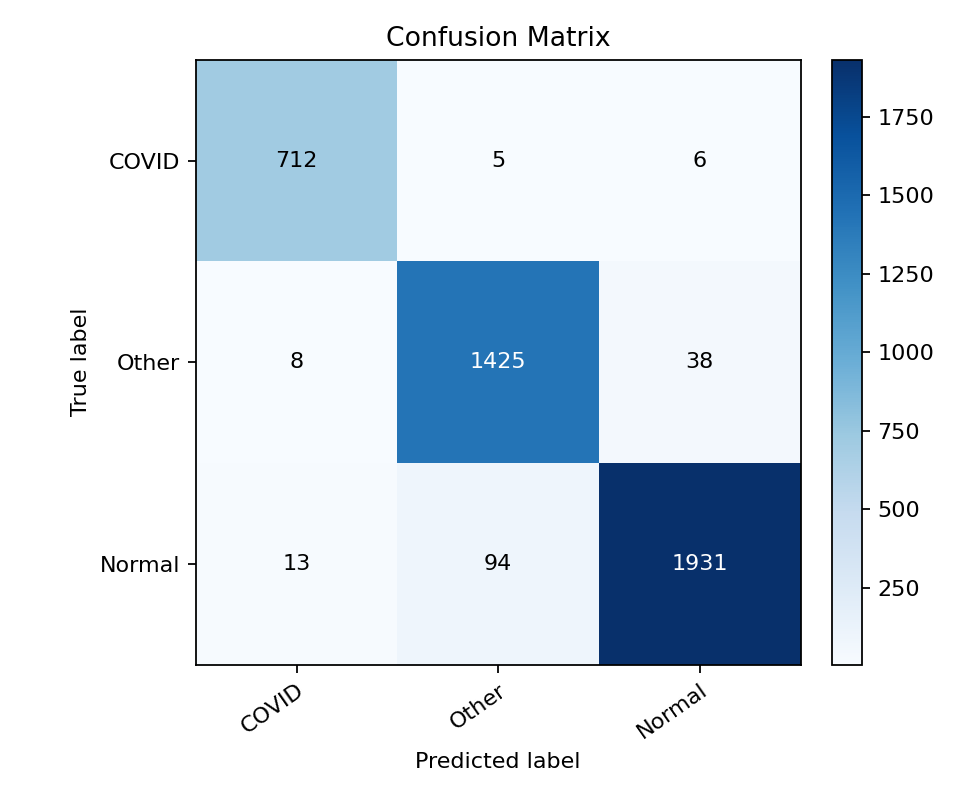

The table this chart was drawn from, first rows:
712, 5, 6
8, 1425, 38
13, 94, 1931
